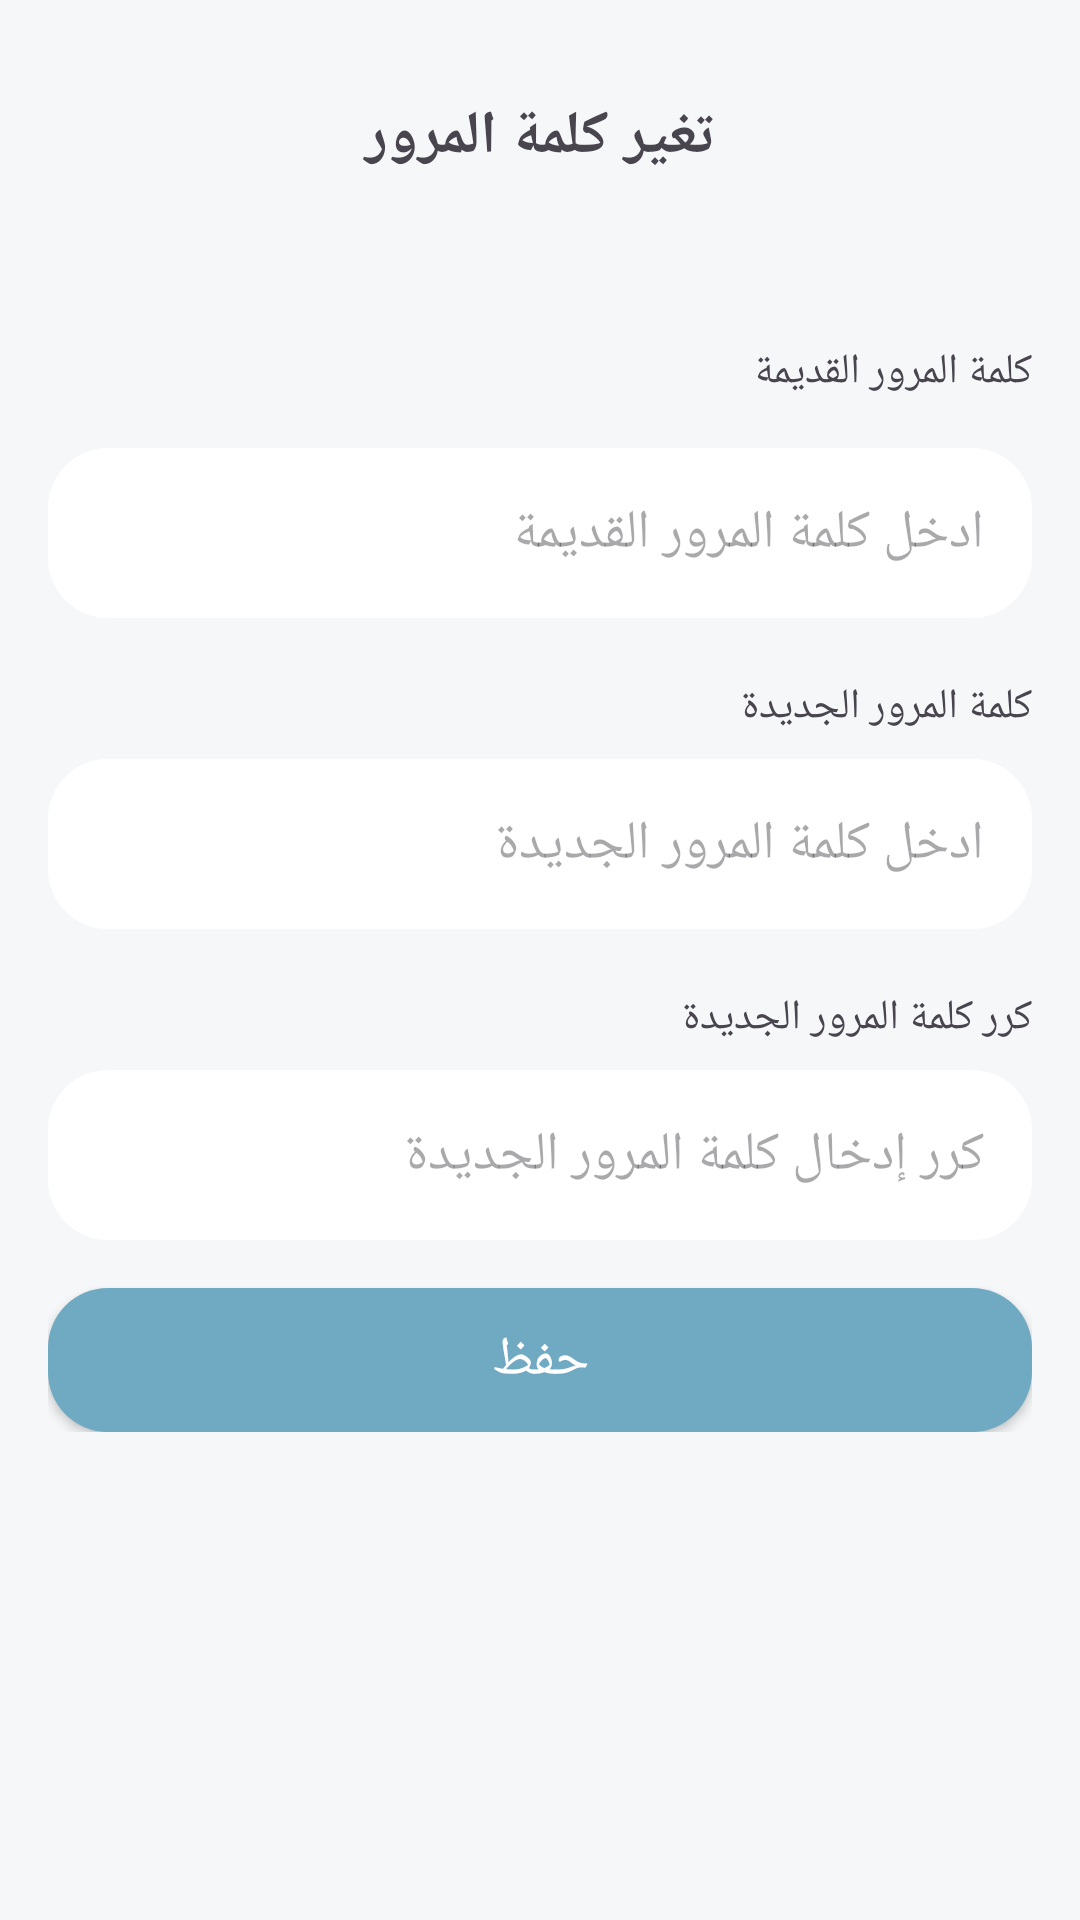

Android layout source for this screen:
<!-- AndroidManifest.xml: application theme Theme.Touqa_App -->
<!-- res/layout/activity_edit_pass.xml -->
<?xml version="1.0" encoding="utf-8"?>
<layout xmlns:android="http://schemas.android.com/apk/res/android">

    <data>

    </data>

    <ScrollView

        android:layout_width="match_parent"
        android:orientation="vertical"
        android:scrollbarSize="0.0dp"
        android:layout_height="match_parent"
        android:padding="16dp">

        <LinearLayout
            android:layout_width="match_parent"
            android:orientation="vertical"
            android:layout_height="wrap_content">

            <TextView
                android:layout_width="match_parent"
                android:layout_height="wrap_content"
                android:layout_marginTop="16dp"
                android:textSize="20sp"
                android:textStyle="bold"
                android:gravity="center"
                android:text="تغير كلمة المرور" />

            <TextView
                android:layout_width="match_parent"
                android:layout_marginTop="55dp"
                android:layout_gravity="center"
                android:layout_height="wrap_content"
                android:text="كلمة المرور القديمة"
                />
            <EditText
                android:id="@+id/old_pass"
                android:layout_width="match_parent"
                android:layout_height="wrap_content"
                android:layout_marginTop="16dp"
                android:padding="16dp"
                android:background="@drawable/corner_four"
                android:hint="ادخل كلمة المرور القديمة" />


            <TextView
                android:layout_width="match_parent"
                android:layout_marginTop="20dp"
                android:layout_gravity="center"
                android:layout_height="wrap_content"
                android:text="كلمة المرور الجديدة"
                />
            <EditText
                android:id="@+id/new_pass"
                android:layout_width="match_parent"
                android:layout_height="wrap_content"
                android:layout_marginTop="8dp"
                android:padding="16dp"
                android:background="@drawable/corner_four"
                android:hint="ادخل كلمة المرور الجديدة" />


            <TextView
                android:layout_width="match_parent"
                android:layout_marginTop="20dp"
                android:layout_gravity="center"
                android:layout_height="wrap_content"
                android:text="كرر كلمة المرور الجديدة"
                />
            <EditText
                android:id="@+id/re_enter_Pass"
                android:layout_width="match_parent"
                android:layout_height="wrap_content"
                android:layout_marginTop="8dp"
                android:padding="16dp"
                android:background="@drawable/corner_four"
                android:hint="كرر إدخال كلمة المرور الجديدة" />



            <androidx.appcompat.widget.AppCompatButton
                android:id="@+id/save"
                android:layout_width="match_parent"
                android:layout_height="wrap_content"
                android:background="@drawable/corner_four"
                android:backgroundTint="@color/color_button"
                android:textSize="18sp"
                android:textColor="@color/white"
                android:layout_marginTop="16dp"
                android:text="حفظ" />



        </LinearLayout>
    </ScrollView>
</layout>
<!-- resources referenced by this layout -->
<resources>
  <color name="color_button">#70A9C2</color>
  <color name="white">#FFFFFFFF</color>
  <!-- drawable corner_four (drawable) -->
  <?xml version="1.0" encoding="utf-8"?>
  <shape xmlns:android="http://schemas.android.com/apk/res/android"
      android:shape="rectangle">
  
      <corners
          android:radius="20dp"/>
      <solid android:color="@color/white" />
  </shape>
  <style name="Theme.Touqa_App" parent="Base.Theme.Touqa_App" />
  <style name="Base.Theme.Touqa_App" parent="Theme.Material3.DayNight.NoActionBar">
          
          
          <item name="android:statusBarColor">@color/color_button</item>
          
          <item name="android:windowBackground">@color/background_screen</item>
          <item name="android:layoutDirection">rtl</item>
  
  
      </style>
  <color name="background_screen">#F6F7F9</color>
</resources>
